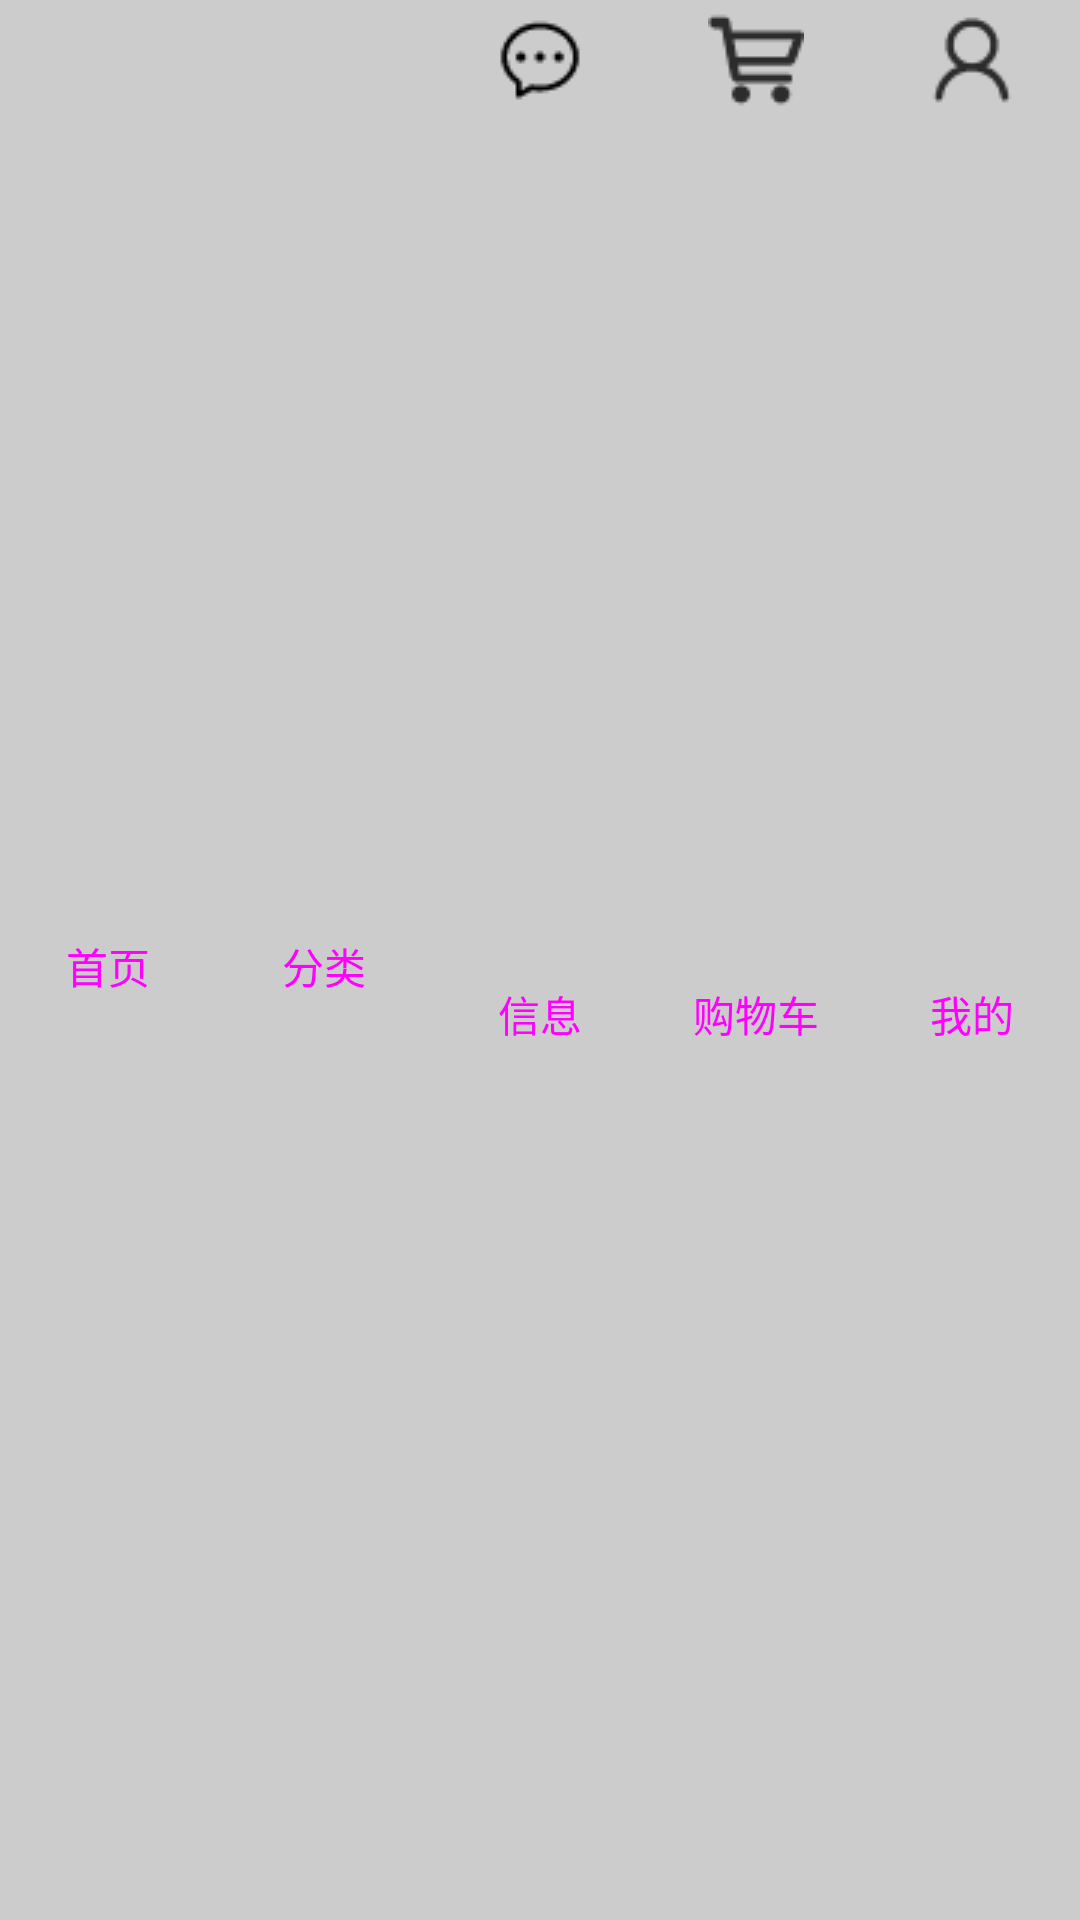

Reconstruct the res/layout file that produces this screen, plus the resources it refers to.
<!-- AndroidManifest.xml: application theme Theme.AppCompat.DayNight.NoActionBar -->
<!-- res/layout/fragment_tab.xml -->
<?xml version="1.0" encoding="utf-8"?>

<LinearLayout xmlns:android="http://schemas.android.com/apk/res/android"
    android:layout_width="match_parent"
    android:layout_height="60dp"
    android:layout_alignParentBottom="true">

    <RadioGroup
        android:id="@+id/rg_tab"
        android:layout_width="match_parent"
        android:layout_height="match_parent"
        android:orientation="horizontal">

        <RadioButton
            style="@style/rg_bottomtab"
            android:drawableTop="@drawable/tab_home_selector"
            android:text="首页"/>

        <RadioButton
            style="@style/rg_bottomtab"
            android:drawableTop="@drawable/tab_cate_selector"
            android:text="分类"/>

        <RadioButton
            style="@style/rg_bottomtab"
            android:drawableTop="@drawable/tab_info_selector"
            android:text="信息"/>

        <RadioButton
            style="@style/rg_bottomtab"
            android:drawableTop="@drawable/tab_che_selector"
            android:text="购物车"/>

        <RadioButton
            style="@style/rg_bottomtab"
            android:drawableTop="@drawable/tab_my_selector"
            android:text="我的"/>
    </RadioGroup>
</LinearLayout>
<!-- resources referenced by this layout -->
<resources>
  <!-- drawable tab_cate_selector (drawable) -->
  <?xml version="1.0" encoding="utf-8"?>
  
  <selector xmlns:android="http://schemas.android.com/apk/res/android">
      <item android:state_checked="true" android:drawable="@drawable/cate1"></item>
      <item android:state_checked="false" android:drawable="@drawable/cate"></item>
  </selector>
  <!-- drawable tab_che_selector (drawable) -->
  <?xml version="1.0" encoding="utf-8"?>
  
  <selector xmlns:android="http://schemas.android.com/apk/res/android">
      <item android:state_checked="true" android:drawable="@drawable/che1"></item>
      <item android:state_checked="false" android:drawable="@drawable/che"></item>
  </selector>
  <!-- drawable tab_home_selector (drawable) -->
  <?xml version="1.0" encoding="utf-8"?>
  
  <selector xmlns:android="http://schemas.android.com/apk/res/android">
      <item android:state_checked="true" android:drawable="@drawable/home1"></item>
      <item android:state_checked="false" android:drawable="@drawable/home"></item>
  </selector>
  <!-- drawable tab_info_selector (drawable) -->
  <?xml version="1.0" encoding="utf-8"?>
  
  <selector xmlns:android="http://schemas.android.com/apk/res/android">
      <item android:state_checked="true" android:drawable="@drawable/info1"></item>
      <item android:state_checked="false" android:drawable="@drawable/info"></item>
  </selector>
  <!-- drawable tab_my_selector (drawable) -->
  <?xml version="1.0" encoding="utf-8"?>
  
  <selector xmlns:android="http://schemas.android.com/apk/res/android">
      <item android:state_checked="true" android:drawable="@drawable/my1"></item>
      <item android:state_checked="false" android:drawable="@drawable/my"></item>
  </selector>
  <style name="rg_bottomtab">
          <item name="android:layout_width">0dp</item>
          <item name="android:layout_height">match_parent</item>
          <item name="android:layout_weight">1</item>
          <item name="android:gravity">center</item>
          <item name="android:paddingTop">4dp</item>
          <item name="android:background">@drawable/tab_itembg_selector</item>
          <item name="android:textColor">@drawable/tab_textcolor_selector</item>
          <item name="android:button">@null</item>
      </style>
  <!-- drawable cate1: png bitmap (drawable, 386 bytes) -->
  <!-- drawable che1: png bitmap (drawable, 687 bytes) -->
  <!-- drawable che: png bitmap (drawable, 672 bytes) -->
  <!-- drawable home1: png bitmap (drawable, 630 bytes) -->
  <!-- drawable info1: png bitmap (drawable, 793 bytes) -->
  <!-- drawable info: png bitmap (drawable, 621 bytes) -->
  <!-- drawable my1: png bitmap (drawable, 747 bytes) -->
  <!-- drawable my: png bitmap (drawable, 737 bytes) -->
  <!-- drawable tab_itembg_selector (drawable) -->
  <?xml version="1.0" encoding="utf-8"?>
  
  <selector xmlns:android="http://schemas.android.com/apk/res/android">
      <item android:state_checked="true" android:drawable="@color/colorBgChecked"></item>
      <item android:state_checked="false" android:drawable="@color/colorBg"></item>
  </selector>
  <!-- drawable tab_textcolor_selector (drawable) -->
  <?xml version="1.0" encoding="utf-8"?>
  
  <selector xmlns:android="http://schemas.android.com/apk/res/android">
      <item android:state_checked="true" android:drawable="@color/colorChecked"></item>
      <item android:state_checked="false" android:drawable="@color/colorText"></item>
  </selector>
  <color name="colorBgChecked">#666</color>
  <color name="colorBg">#ccc</color>
  <color name="colorChecked">#df1517</color>
  <color name="colorText">#000</color>
</resources>
